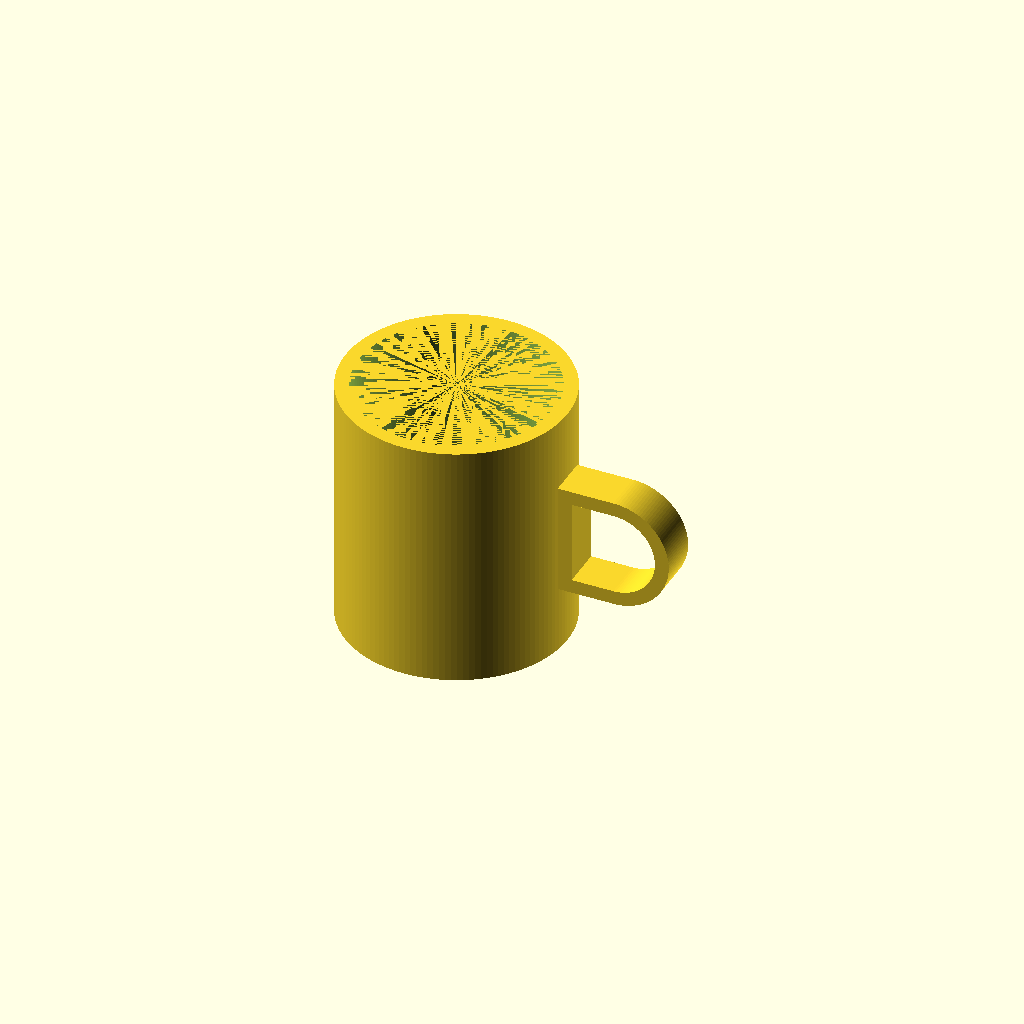
Cell 1 — every parameter at its default value.
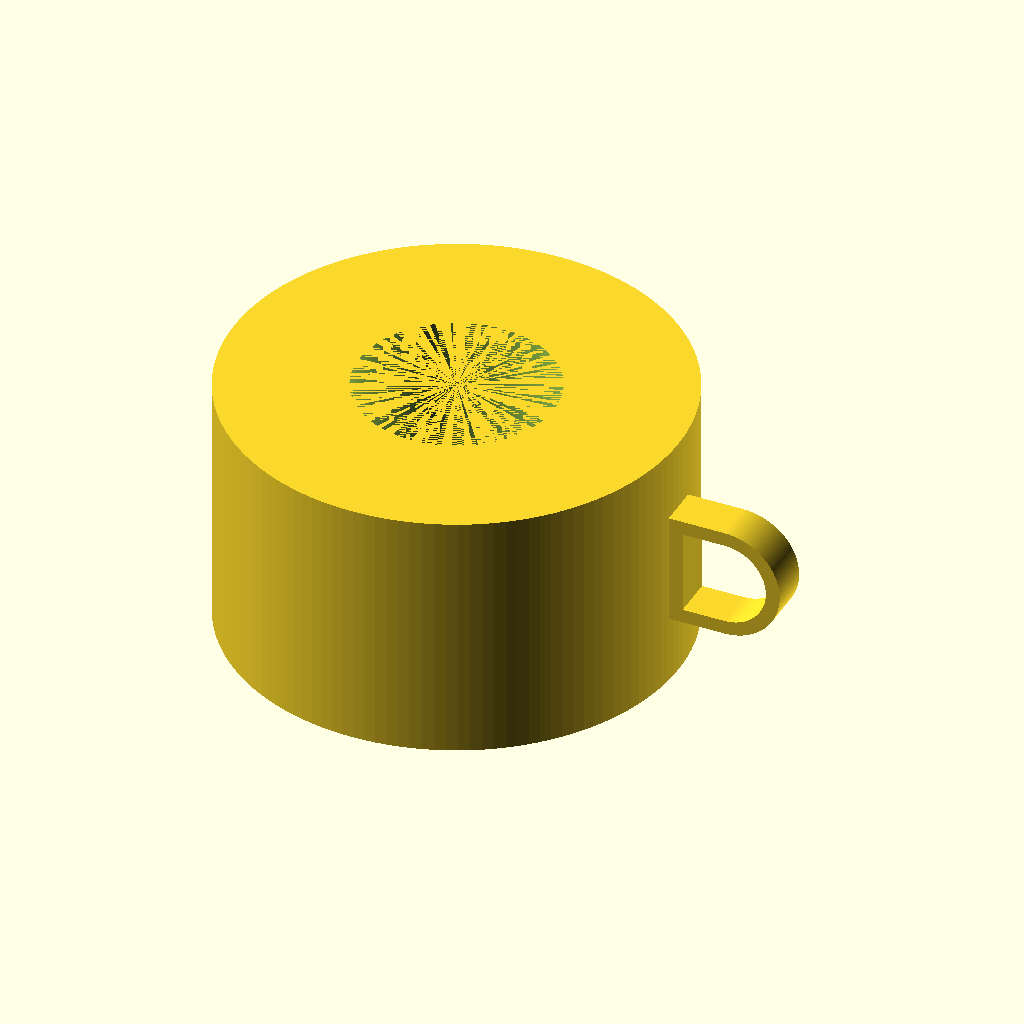
Cell 2 — mug_outer_d set to 160, the other parameters unchanged.
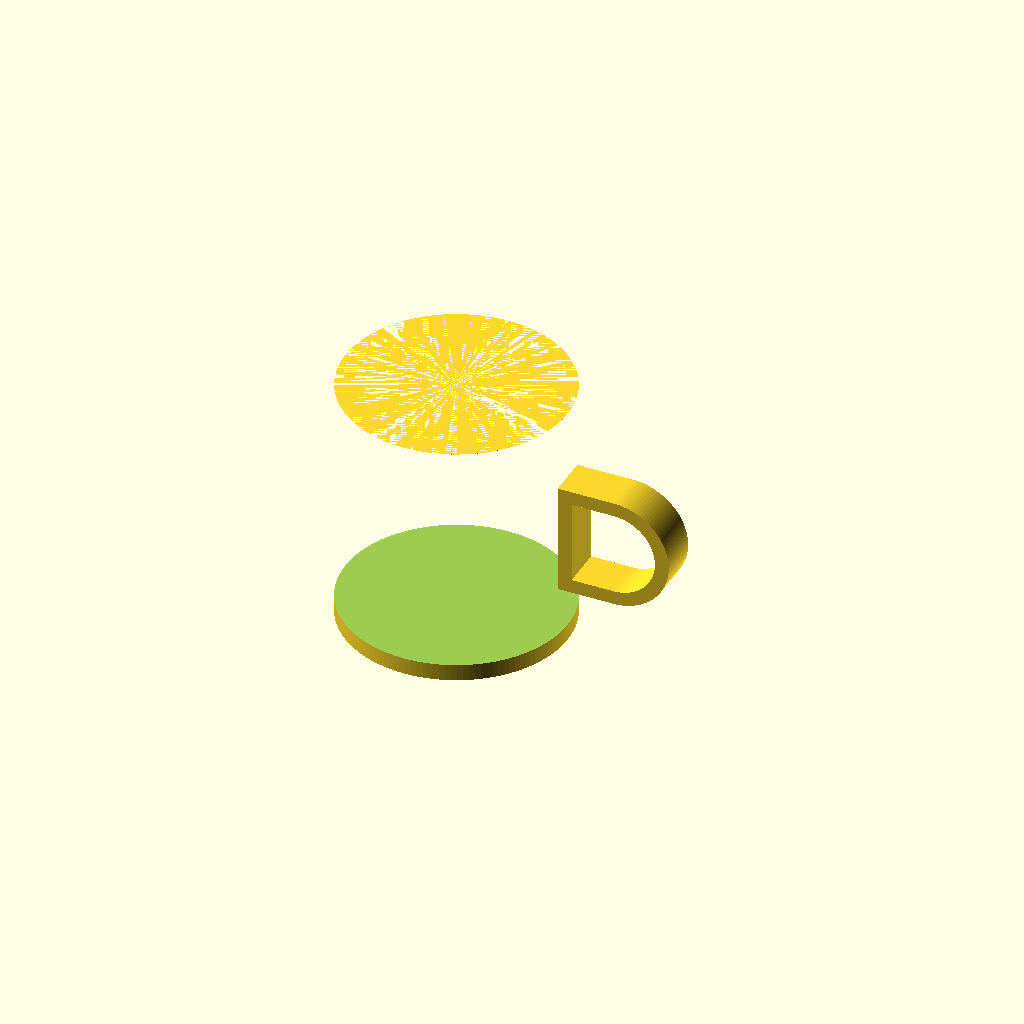
Cell 3: the same model with mug_inner_d = 140.
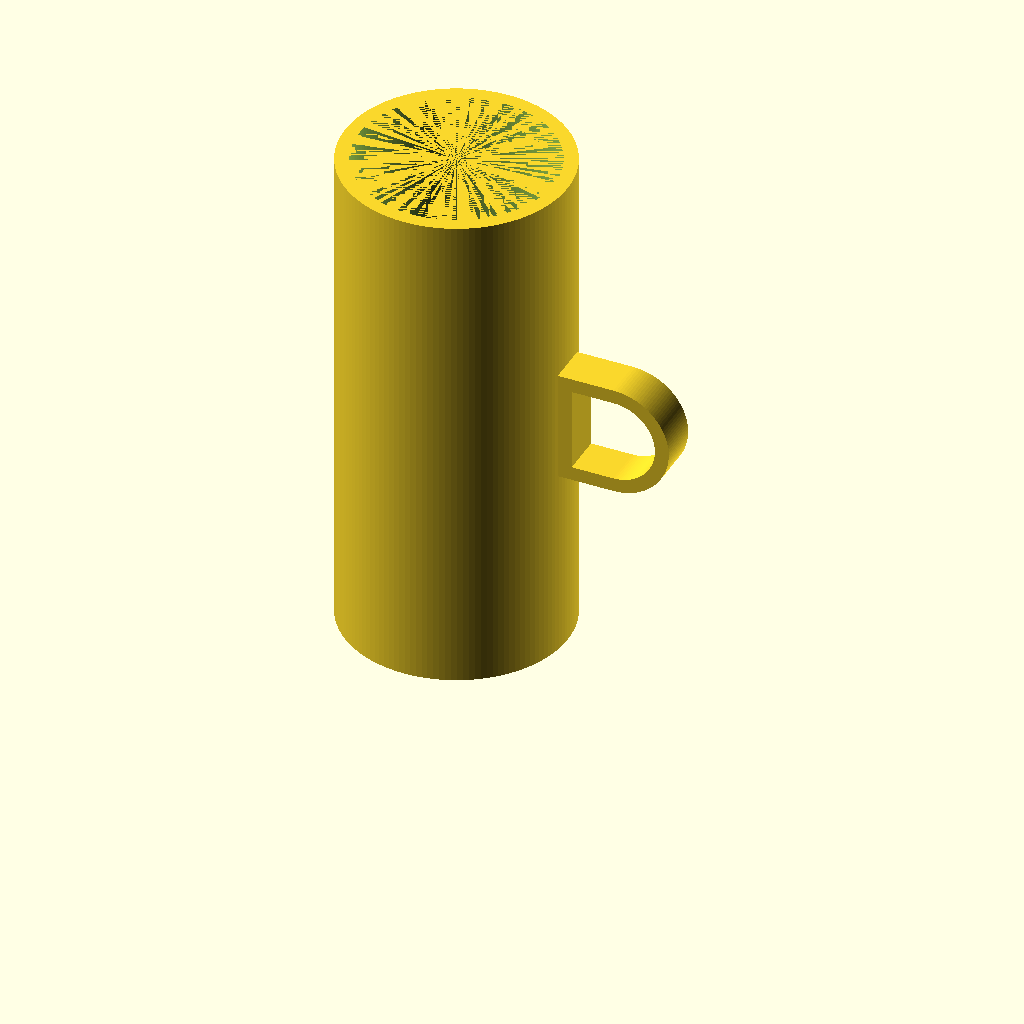
Cell 4: the same model with mug_height = 180.
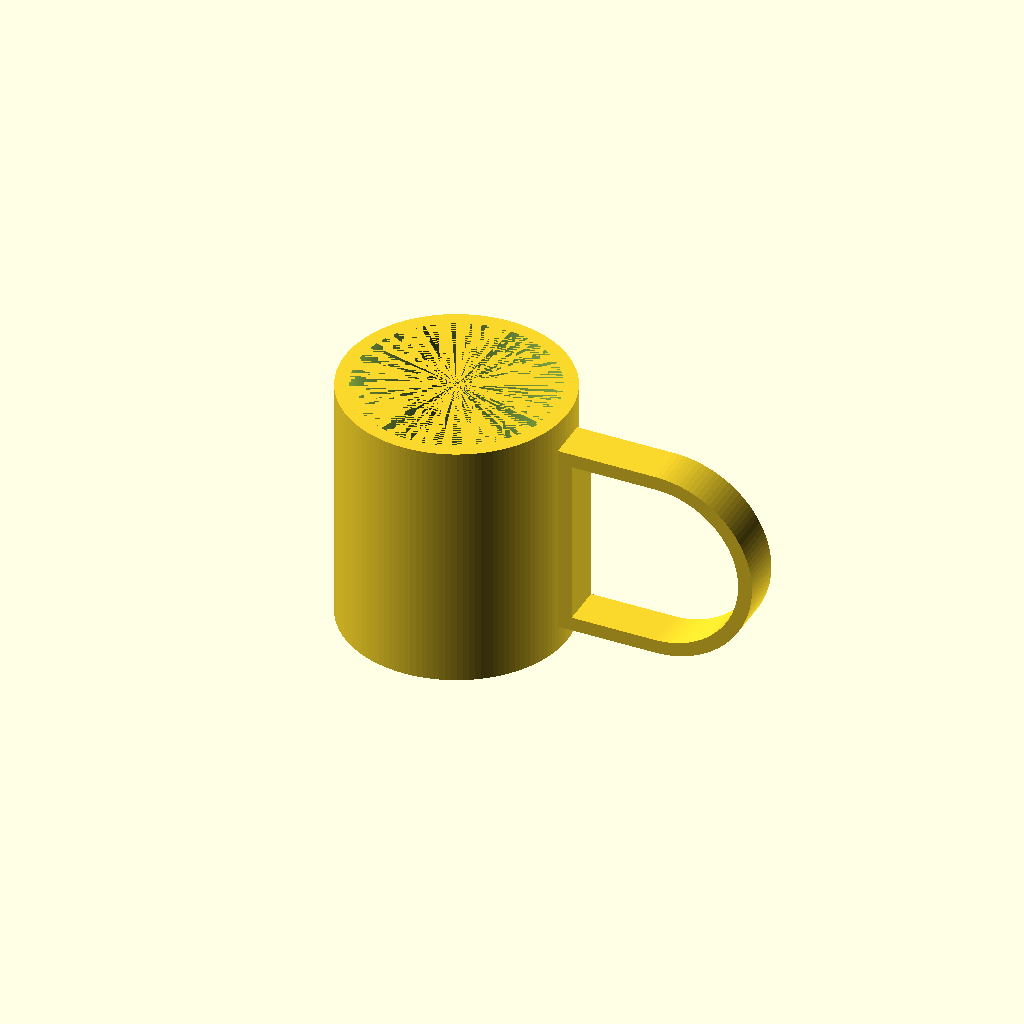
Cell 5 — handle_inner_h set to 60, the other parameters unchanged.
One fixed orthographic camera (rotation 55°, 0°, 25°; colour scheme Cornfield) for every cell.
Source of the model, results/tier-2-offset-handle-mug/bare_o3-e5d93fb994f5-2026-04-28T14-08-46-189Z/final.scad:
// Mug with oriented handle
$fn = 128;

// ----------------- Parameters -----------------
mug_outer_d       = 80;   // mm
mug_inner_d       = 70;   // mm
mug_height        = 90;   // mm
bottom_thickness  = 6;    // mm

handle_inner_h    = 30;   // mm (vertical opening)
handle_inner_w    = 25;   // mm (radial opening)
handle_wall       = 5;    // mm (handle thickness)
handle_depth      = 15;   // mm (depth along Y)

// ------------------------------------------------
mug_outer_r  = mug_outer_d/2;
mug_inner_r  = mug_inner_d/2;

handle_outer_h = handle_inner_h + 2*handle_wall;   // 40 mm
handle_outer_r = handle_outer_h/2;                 // 20 mm
handle_inner_r = handle_inner_h/2;                 // 15 mm

// ----------------- Modules -----------------
module mug_body(){
    difference(){
        cylinder(h = mug_height, r = mug_outer_r, center = false);
        translate([0,0,bottom_thickness])
            cylinder(h = mug_height - bottom_thickness, r = mug_inner_r, center = false);
    }
}

module handle_outer_2d(){
    union(){
        // semicircle
        translate([handle_outer_r,0])
            circle(r = handle_outer_r);
        // rectangle joining to straight side
        translate([0,-handle_outer_r])
            square([handle_outer_r, handle_outer_h]);
    }
}

module handle_inner_2d(){
    union(){
        translate([handle_wall + handle_inner_r,0])
            circle(r = handle_inner_r);
        translate([handle_wall,-handle_inner_r])
            square([handle_inner_r, handle_inner_h]);
    }
}

module handle(){
    // Build 2D D-shape and extrude, then rotate so Z is vertical
    rotate([90,0,0])
        linear_extrude(height = handle_depth, center = true)
            difference(){
                handle_outer_2d();
                handle_inner_2d();
            }
}

// ----------------- Assembly -----------------
union(){
    mug_body();
    // Position handle on +X side, centered in height
    translate([mug_outer_r - 0.01, 0, mug_height/2])
        handle();
}
Parameter table extracted from the source (name, type, default, range or options):
mug_outer_d: number, default 80
mug_inner_d: number, default 70
mug_height: number, default 90
bottom_thickness: number, default 6
handle_inner_h: number, default 30
handle_inner_w: number, default 25
handle_wall: number, default 5
handle_depth: number, default 15
